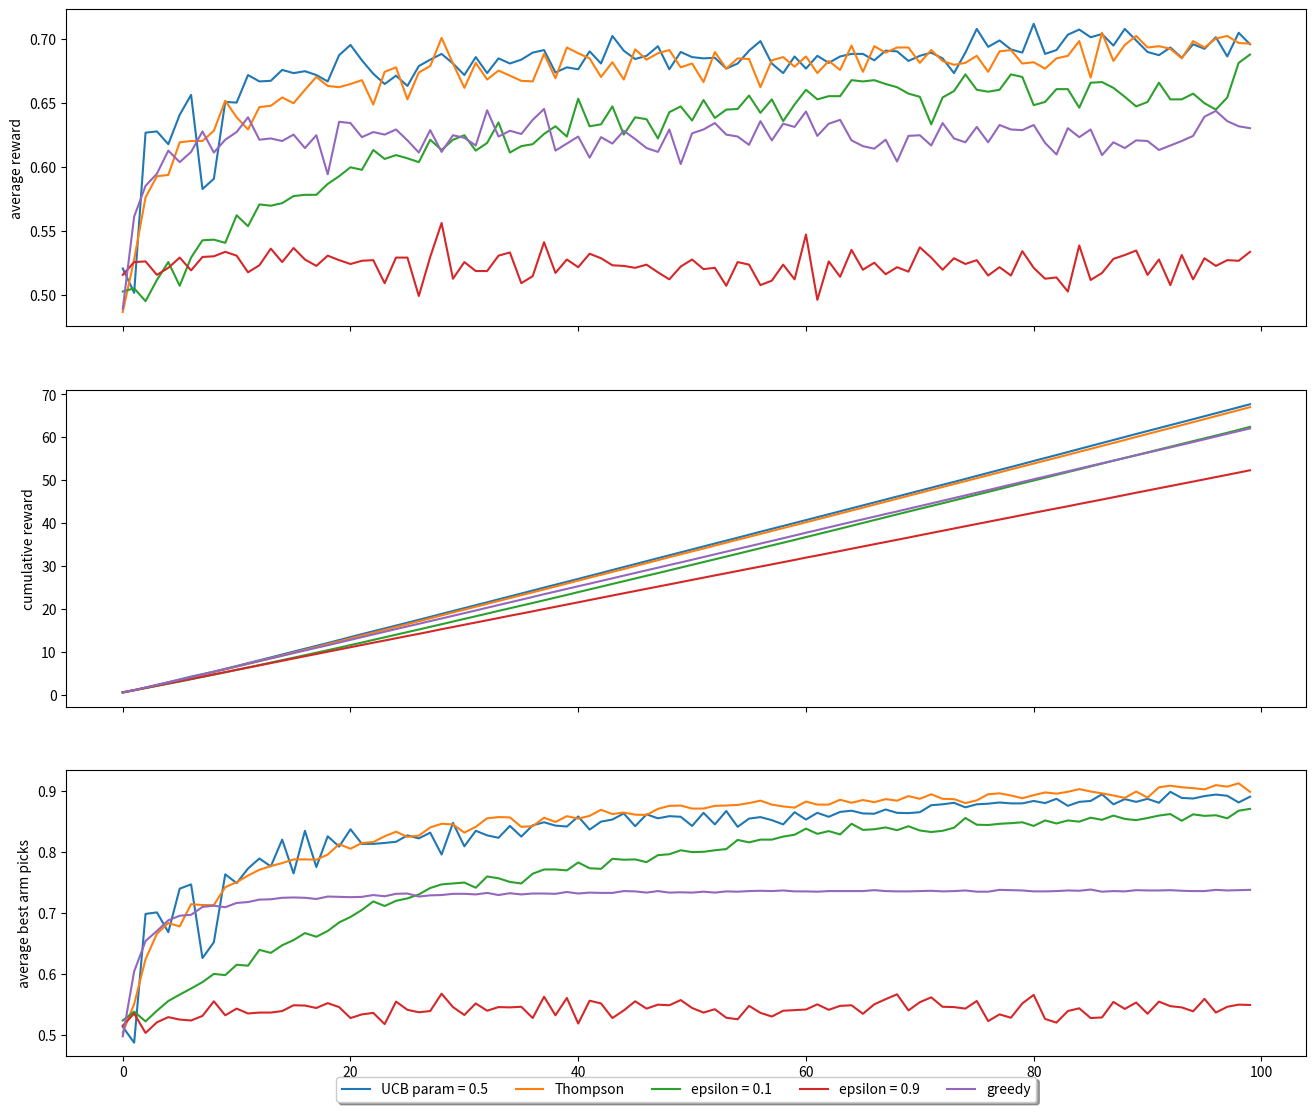

Source code (Python):
import numpy as np
import matplotlib.pyplot as plt
%matplotlib inline
from time import time

class BernoulliBanditEnv(object):
    def __init__(self, num_arms=10, p=None):
        self.num_arms = num_arms
        self.actions = np.arange(num_arms)

        # probability of reward for each arm
        if p==None:
            self.p = np.random.beta(0.5, 0.5, size=num_arms)
        elif len(p) == num_arms:
            self.p = p
        else:
            warning()
        self.best_action = np.argmax(self.p)

    def reward(self, action):
        return np.random.binomial(1, p=self.p[action])


class Agent(object):
    def __init__(self, learning_rule, decision_rule, param=None):
        self.decision_rule = decision_rule
        self.learning_rule = learning_rule
        self.iteration = 0
        # organize parameters of learning rules in what follows
        if decision_rule == "epsilon-greedy":
            self.epsilon = param["epsilon"]
            
        if decision_rule == "UCB":
            self.UCB_param = param["UCB_param"]
                    
        if learning_rule == "RW":
            self.learning_rate = param["learning_rate"]
            
    def environment(self, env, init_q):
        self.env = env
        self.k = env.num_arms
        self.actions = np.arange(self.k)
        self.act_count = np.zeros(self.k)
        if self.learning_rule == "BayesianBetaPrior":
            self.alpha = np.random.uniform(size=self.k)
            self.beta = np.random.uniform(size=self.k)
        if not (len(init_q) == self.k):
            raise Exception('Number of initial values ({}) does not correspond to number of arms ({}).'.format(len(init_q), self.k))
        else:
            self.q_estimate = init_q

    def learn(self, a, r):
        if self.learning_rule == "averaging":
            self.q_estimate[a] += 1/self.act_count[a] * (r - self.q_estimate[a])

        if self.learning_rule == "RW":
            self.act_count[a] += 1
            self.q_estimate[a] += self.learning_rate * (r - self.q_estimate[a])
            
        if self.learning_rule == "BayesianBetaPrior":
            # Bayesian update of Beta distribution
            self.act_count[a] += 1
            self.alpha[a] += r
            self.beta[a] += 1 - r    
            
    def act(self):
        self.iteration += 1
        if self.decision_rule == "greedy":
            q_best = np.max(self.q_estimate)
            selected_action = np.random.choice([action for action, q in enumerate(self.q_estimate) if q == q_best])

        if self.decision_rule == "epsilon-greedy":
            if np.random.rand() < self.epsilon:   # with probability epsilon select a random arm
                selected_action = np.random.choice(self.actions)
            else:                                 # else apply the greedy choice
                selected_action = np.argmax(self.q_estimate)

        if self.decision_rule == "UCB":
            UCB_objective = self.q_estimate + self.UCB_param * \
                np.sqrt(np.log(self.iteration) / (self.act_count + np.finfo(float).eps))  # add small number (machine precision) to avoid divergence at zero
            q_best = np.max(UCB_objective)    # there are possibly multiple arms with the same Q value, pick at random among those:
            selected_action = np.random.choice([action for action, q in enumerate(UCB_objective) if q == q_best])

        if self.decision_rule == "Thompson":
            # sample q-values from the Beta distribution
            selected_action = np.argmax(np.random.beta(self.alpha, self.beta))
        
        self.act_count[selected_action] += 1

        return selected_action

def simulateBandits(agents, narms, initp=None, initq=None, runs=2000, N=100):
    rewards = np.zeros((len(agents), runs, N))
    bestarm = np.zeros((len(agents), runs, N))
    for i, agent in enumerate(agents):
        for j in np.arange(runs):
            environment = BernoulliBanditEnv(num_arms=narms, p=initp)
            agent.environment(environment, initq if not(initq == None) else np.zeros(narms))
            for n in np.arange(N):
                a = agent.act()
                r = environment.reward(a)
                agent.learn(a, r)
                rewards[i, j, n] = r
                bestarm[i, j, n] = 1 if a == environment.best_action else 0    # did the agent choose the best action?
    
    return np.squeeze(np.mean(rewards, axis=1)), np.squeeze(np.mean(bestarm, axis=1))

# run simulations
arms = 2
epsilons = [0.1, 0.9]
agents = []
# initialize agents
agents.append(Agent("averaging", "UCB", {"UCB_param":0.5}))
agents.append(Agent("BayesianBetaPrior", "Thompson",{"alpha":0.5, "beta":0.3}))
for eps in epsilons:
    agents.append(Agent("averaging", "epsilon-greedy", {"epsilon":eps}))
agents.append(Agent("averaging", "greedy"))

start = time()
rewards, actions = simulateBandits(agents, arms)
print("Elapsed simulation time: {} min".format((time() - start)/60.))

# plot achieved rewards and actions
fig, ax = plt.subplots(3,1, sharex='all', figsize=(16, 14))

ax[0].set_ylabel("average reward")
for i, a in enumerate(agents):
    if a.decision_rule == "epsilon-greedy":
        ax[0].plot(rewards[i, :], label='epsilon = {}'.format(a.epsilon))
    elif a.decision_rule == "UCB":
        ax[0].plot(rewards[i, :], label='UCB param = {}'.format(a.UCB_param))
    else:
        ax[0].plot(rewards[i, :], label=a.decision_rule)

ax[1].set_ylabel("cumulative reward")
for i, a in enumerate(agents):
    if a.decision_rule == "epsilon-greedy":
        ax[1].plot(np.cumsum(rewards[i, :]), label='epsilon = {}'.format(a.epsilon))
    elif a.decision_rule == "UCB":
        ax[1].plot(np.cumsum(rewards[i, :]), label='UCB param = {}'.format(a.UCB_param))
    else:
        ax[1].plot(np.cumsum(rewards[i, :]), label=a.decision_rule)

ax[2].set_ylabel("average best arm picks")
for i, a in enumerate(agents):
    if a.decision_rule == "epsilon-greedy":
        ax[2].plot(actions[i, :], label='epsilon = {}'.format(a.epsilon))
    elif a.decision_rule == "UCB":
        ax[2].plot(actions[i, :], label='UCB param = {}'.format(a.UCB_param))
    else:
        ax[2].plot(actions[i, :], label=a.decision_rule)


# Shrink current axis's height by 10% on the bottom
box = ax[2].get_position()
ax[2].set_position([box.x0, box.y0 + box.height * 0.1,
                 box.width, box.height * 0.9])

# Put a legend below current axis
ax[2].legend(loc='upper center', bbox_to_anchor=(0.5, -0.05),
          fancybox=True, shadow=True, ncol=5)

plt.show()

